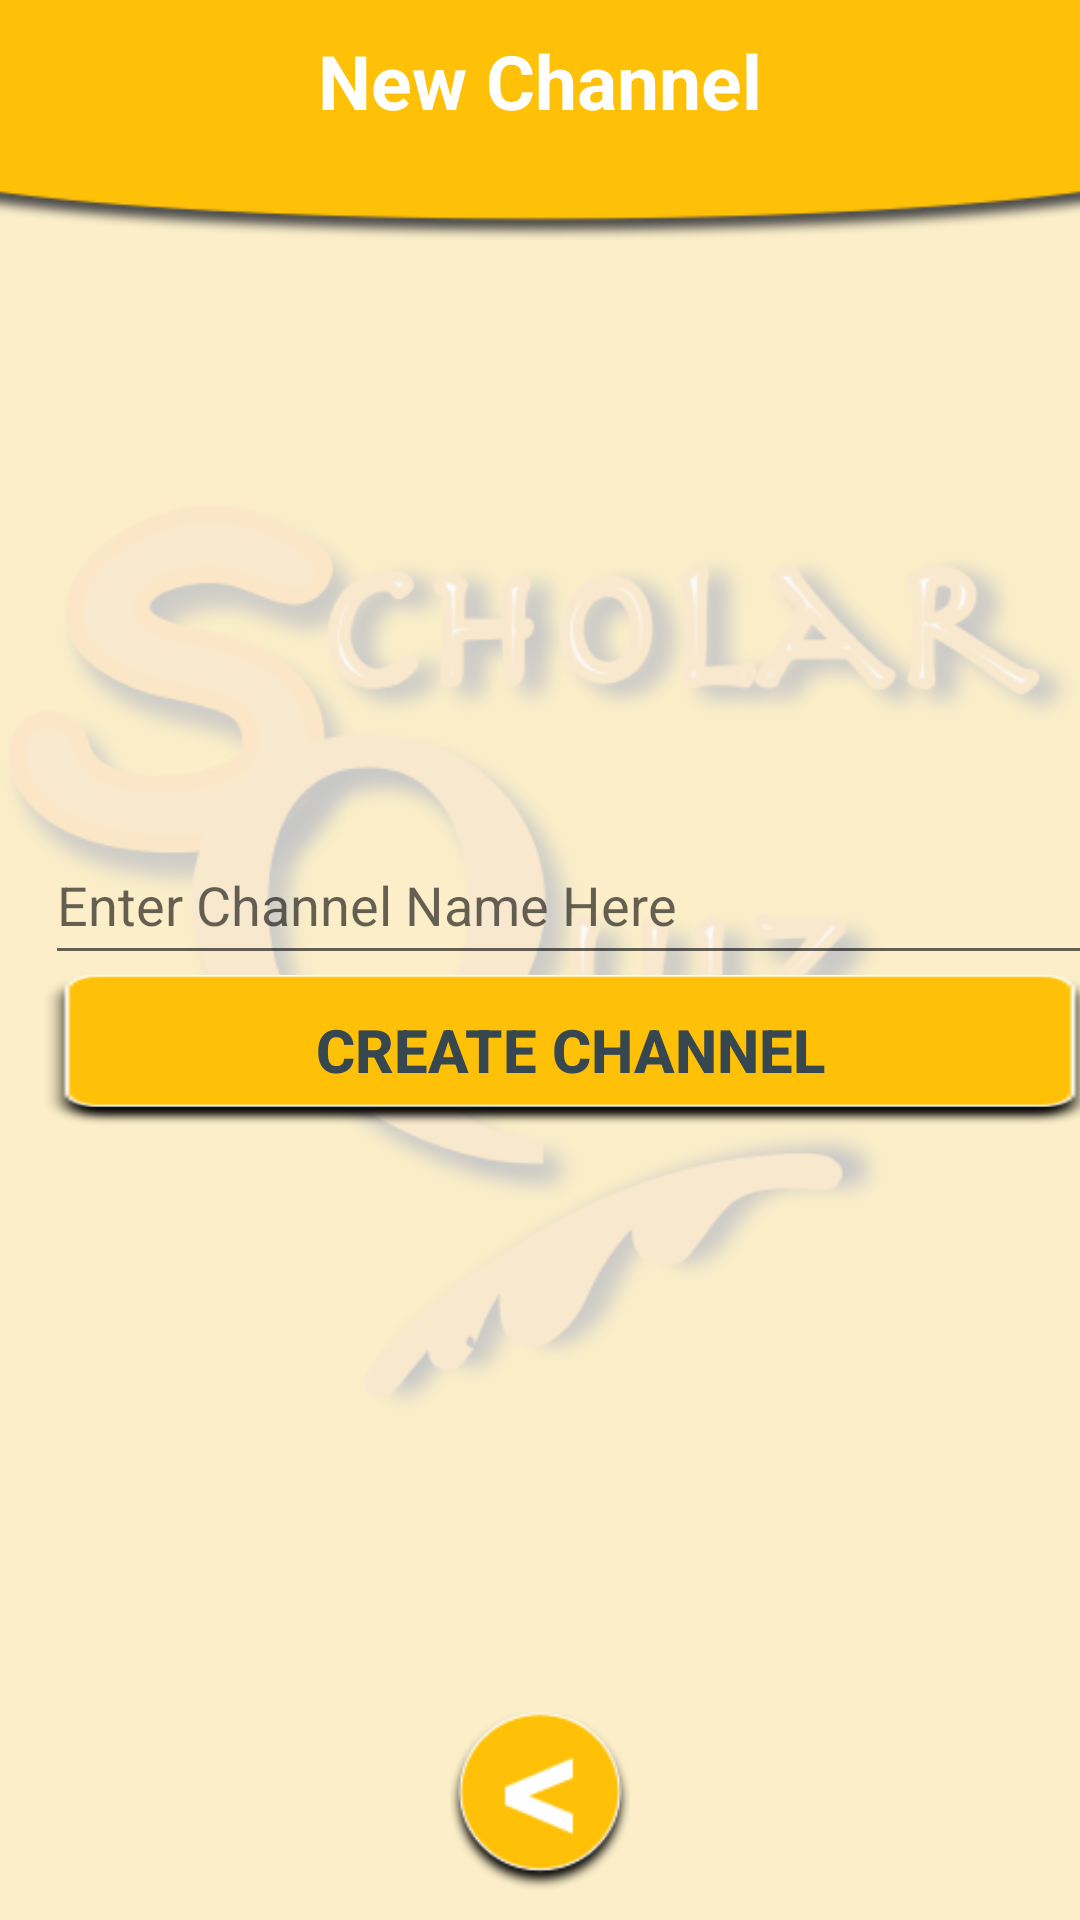

Here is an Android app screen rendered from its layout file. Give the layout XML and the strings, colors and styles it references.
<!-- AndroidManifest.xml: application theme AppTheme -->
<!-- res/layout/activity_admin_create_channel.xml -->
<?xml version="1.0" encoding="utf-8"?>
<RelativeLayout xmlns:android="http://schemas.android.com/apk/res/android"
    xmlns:app="http://schemas.android.com/apk/res-auto"
    xmlns:tools="http://schemas.android.com/tools"
    android:layout_width="match_parent"
    android:layout_height="match_parent"
    android:orientation="vertical"
    tools:context=".AdminCreateChannelActivity">

    <ImageView
        android:id="@+id/bg_ImageView"
        android:layout_width="match_parent"
        android:layout_height="match_parent"
        android:alpha="0.2"
        android:background="#FFC107"
        android:src="@drawable/scholar_quiz_logo" />

    <ImageView
        android:id="@+id/title_ImageView"
        android:layout_width="match_parent"
        android:layout_height="80dp"
        android:layout_alignParentTop="true"
        android:scaleType="centerCrop"
        android:src="@drawable/title_bg_yellow"
        android:textAlignment="center" />

    <TextView
        android:layout_width="wrap_content"
        android:layout_height="wrap_content"
        android:layout_alignParentTop="true"
        android:layout_centerHorizontal="true"
        android:layout_marginTop="10dp"
        android:text="New Channel"
        android:textColor="#FFFFFF"
        android:textSize="25sp"
        android:textStyle="bold" />

    <ScrollView xmlns:android="http://schemas.android.com/apk/res/android"
        android:layout_width="match_parent"
        android:layout_height="wrap_content"
        android:layout_above="@id/back_button"
        android:layout_below="@id/title_ImageView"
        android:fillViewport="true">

        <LinearLayout
            android:layout_width="match_parent"
            android:layout_height="wrap_content"
            android:layout_marginLeft="10dp"
            android:layout_marginRight="10dp"
            android:gravity="center"
            android:orientation="vertical">

            <EditText
                android:id="@+id/editText_Channel"
                android:layout_width="match_parent"
                android:layout_height="50dp"
                android:layout_marginEnd="5dp"
                android:layout_marginStart="5dp"
                android:hint="Enter Channel Name Here"
                android:inputType="textCapSentences" />

            <Button
                android:id="@+id/button_CreateNewChannel"
                android:layout_width="match_parent"
                android:layout_height="50dp"
                android:layout_marginEnd="5dp"
                android:layout_marginStart="5dp"
                android:background="@drawable/button_bg"
                android:text="Create CHANNEL"
                android:textColor="#37474F"
                android:textSize="20sp"
                android:textStyle="bold" />

        </LinearLayout>
    </ScrollView>

    <Button
        android:id="@+id/back_button"
        android:layout_width="60dp"
        android:layout_height="60dp"
        android:layout_alignParentBottom="true"
        android:layout_centerHorizontal="true"
        android:layout_marginBottom="10dp"
        android:background="@drawable/backbutton_yellow"
        android:textSize="25sp"
        android:textStyle="bold" />

</RelativeLayout>
<!-- resources referenced by this layout -->
<resources>
  <!-- drawable backbutton_yellow: png bitmap (drawable, 5318 bytes) -->
  <!-- drawable button_bg: png bitmap (drawable, 2120 bytes) -->
  <!-- drawable scholar_quiz_logo: png bitmap (drawable, 89624 bytes) -->
  <!-- drawable title_bg_yellow: png bitmap (drawable, 11160 bytes) -->
  <style name="AppTheme" parent="Theme.AppCompat.Light.NoActionBar">
          
          <item name="colorPrimary">@color/colorPrimary</item>
          <item name="colorPrimaryDark">@color/colorPrimaryDark</item>
          <item name="colorAccent">@color/colorAccent</item>
      </style>
  <color name="colorPrimary">#f7bb22</color>
  <color name="colorPrimaryDark">#f9bd22</color>
  <color name="colorAccent">#003e9f</color>
</resources>
